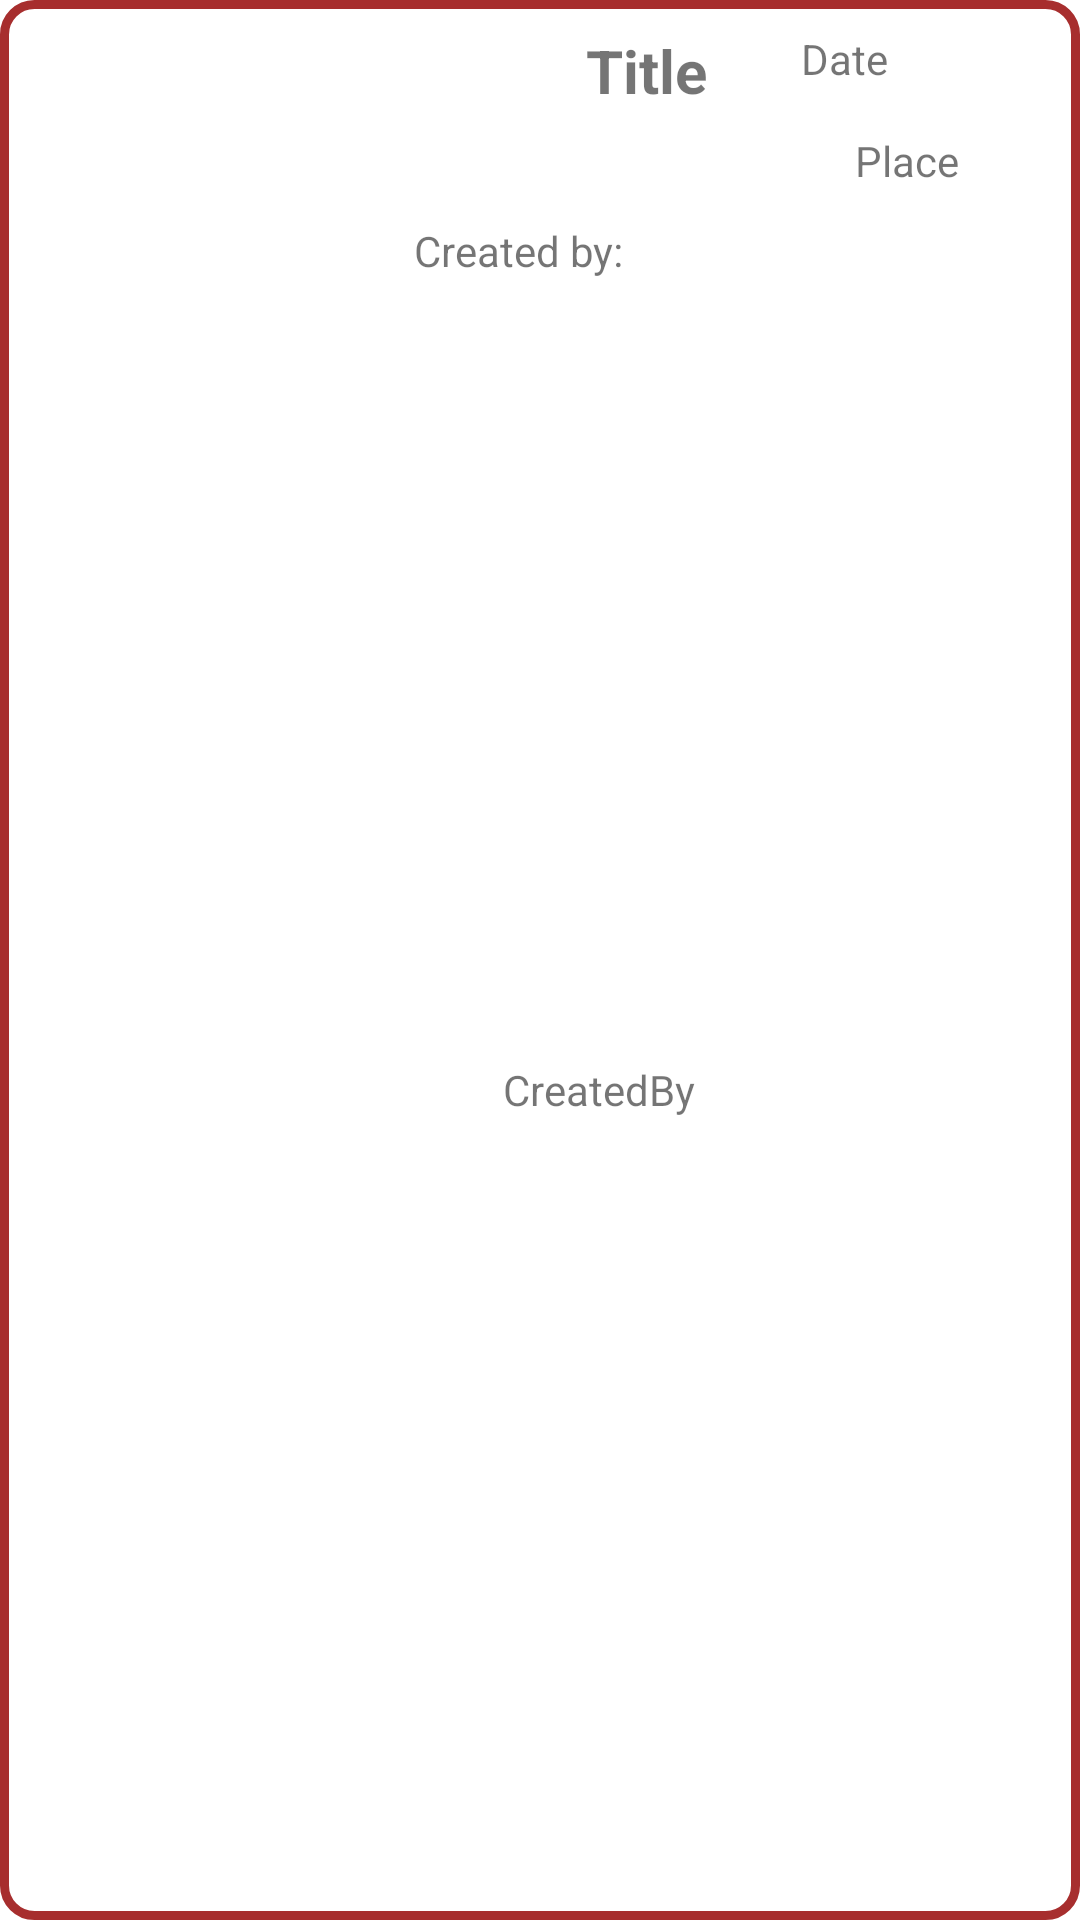

Here is an Android app screen rendered from its layout file. Give the layout XML and the strings, colors and styles it references.
<!-- AndroidManifest.xml: application theme Theme.GoodEvent -->
<!-- res/layout/list_event_item.xml -->
<?xml version="1.0" encoding="utf-8"?>
<androidx.constraintlayout.widget.ConstraintLayout xmlns:android="http://schemas.android.com/apk/res/android"
    xmlns:app="http://schemas.android.com/apk/res-auto"
    xmlns:tools="http://schemas.android.com/tools"
    android:layout_width="match_parent"
    android:layout_height="120dp"
    android:background="@drawable/layout_border"
    android:layout_marginBottom="5dp"
    android:layout_marginLeft="2dp"
    android:layout_marginRight="2dp"
    >

    <TextView

        android:id="@+id/eventListItemDate"
        android:layout_width="83dp"
        android:layout_height="24dp"
        android:layout_margin="10dp"
        android:layout_marginTop="10dp"
        android:layout_marginEnd="10dp"
        android:text="Date"
        app:layout_constraintEnd_toEndOf="parent"
        app:layout_constraintTop_toTopOf="parent" />

    <TextView
        android:id="@+id/eventListItemPlace"
        android:layout_width="95dp"
        android:layout_height="34dp"
        android:layout_margin="10dp"
        android:layout_marginTop="10dp"
        android:layout_marginEnd="10dp"
        android:text="Place"
        android:textAlignment="center"
        app:layout_constraintEnd_toEndOf="parent"
        app:layout_constraintTop_toBottomOf="@+id/eventListItemDate" />

    <Button
        app:backgroundTint="@null"
        android:id="@+id/favouritesButtonEvent"
        android:layout_width="30dp"
        android:layout_height="30dp"
        android:layout_gravity="center|end"
        android:layout_marginEnd="10dp"
        android:background="@drawable/fav_black"
        app:layout_constraintBottom_toBottomOf="parent"
        app:layout_constraintEnd_toEndOf="parent"
        app:layout_constraintTop_toBottomOf="@+id/eventListItemPlace" />

    <TextView
        android:id="@+id/eventListItemTitle"
        android:layout_width="151dp"
        android:layout_height="56dp"
        android:layout_marginStart="10dp"
        android:layout_marginTop="10dp"
        android:text="Title"
        android:textAlignment="center"
        android:textSize="20sp"
        android:textStyle="bold"
        app:layout_constraintStart_toEndOf="@+id/eventListItemImage"
        app:layout_constraintTop_toTopOf="parent" />

    <ImageView
        android:id="@+id/eventListItemImage"
        android:layout_width="120dp"
        android:layout_height="110dp"
        android:layout_margin="10dp"
        app:layout_constraintBottom_toBottomOf="parent"
        app:layout_constraintStart_toStartOf="parent"
        app:layout_constraintTop_toTopOf="parent"
        app:srcCompat="@drawable/ic_launcher_background" />

    <TextView
        android:id="@+id/eventListItemCreator"
        android:layout_width="119dp"
        android:layout_height="26dp"
        android:layout_marginStart="10dp"
        android:text="CreatedBy"
        android:textAlignment="center"
        app:layout_constraintBottom_toBottomOf="parent"
        app:layout_constraintStart_toEndOf="@+id/eventListItemImage"
        app:layout_constraintTop_toBottomOf="@+id/textView2" />

    <TextView
        android:id="@+id/textView2"
        android:layout_width="wrap_content"
        android:layout_height="wrap_content"
        android:layout_marginStart="8dp"
        android:layout_marginTop="8dp"
        android:text="Created by:"
        app:layout_constraintStart_toEndOf="@+id/eventListItemImage"
        app:layout_constraintTop_toBottomOf="@+id/eventListItemTitle" />

    <TextView
        android:id="@+id/descriptionListItemPlace"
        android:layout_width="wrap_content"
        android:layout_height="wrap_content"
        android:layout_marginEnd="1dp"
        android:layout_marginBottom="4dp"
        android:text="description"
        android:visibility="gone"
        app:layout_constraintBottom_toBottomOf="parent"
        app:layout_constraintEnd_toEndOf="parent" />

</androidx.constraintlayout.widget.ConstraintLayout>
<!-- resources referenced by this layout -->
<resources>
  <!-- drawable layout_border (drawable) -->
  <?xml version="1.0" encoding="UTF-8"?>
  <shape xmlns:android="http://schemas.android.com/apk/res/android">
      <solid android:color="#FFFFFF"/>
      <stroke android:width="3dip" android:color="#A72E2E" />
      <corners android:radius="10dip"/>
      <padding android:left="0dip" android:top="0dip" android:right="0dip" android:bottom="0dip" />
  
  </shape>
  <style name="Theme.GoodEvent" parent="Theme.MaterialComponents.DayNight.DarkActionBar">
          
          <item name="colorPrimary">@color/purple_500</item>
          <item name="colorPrimaryVariant">@color/purple_700</item>
          <item name="colorOnPrimary">@color/white</item>
          
          <item name="colorSecondary">@color/teal_200</item>
          <item name="colorSecondaryVariant">@color/teal_700</item>
          <item name="colorOnSecondary">@color/black</item>
          
          <item name="android:statusBarColor" tools:targetApi="l">?attr/colorPrimaryVariant</item>
          
      </style>
  <!-- not gathered from this repository: default colours our renderer supplied (Android Studio template values) -->
  <color name="purple_500">#FF6200EE</color>
  <color name="purple_700">#FF3700B3</color>
  <color name="teal_200">#FF03DAC5</color>
  <color name="teal_700">#FF018786</color>
  <color name="black">#FF000000</color>
  <color name="white">#FFFFFFFF</color>
</resources>
